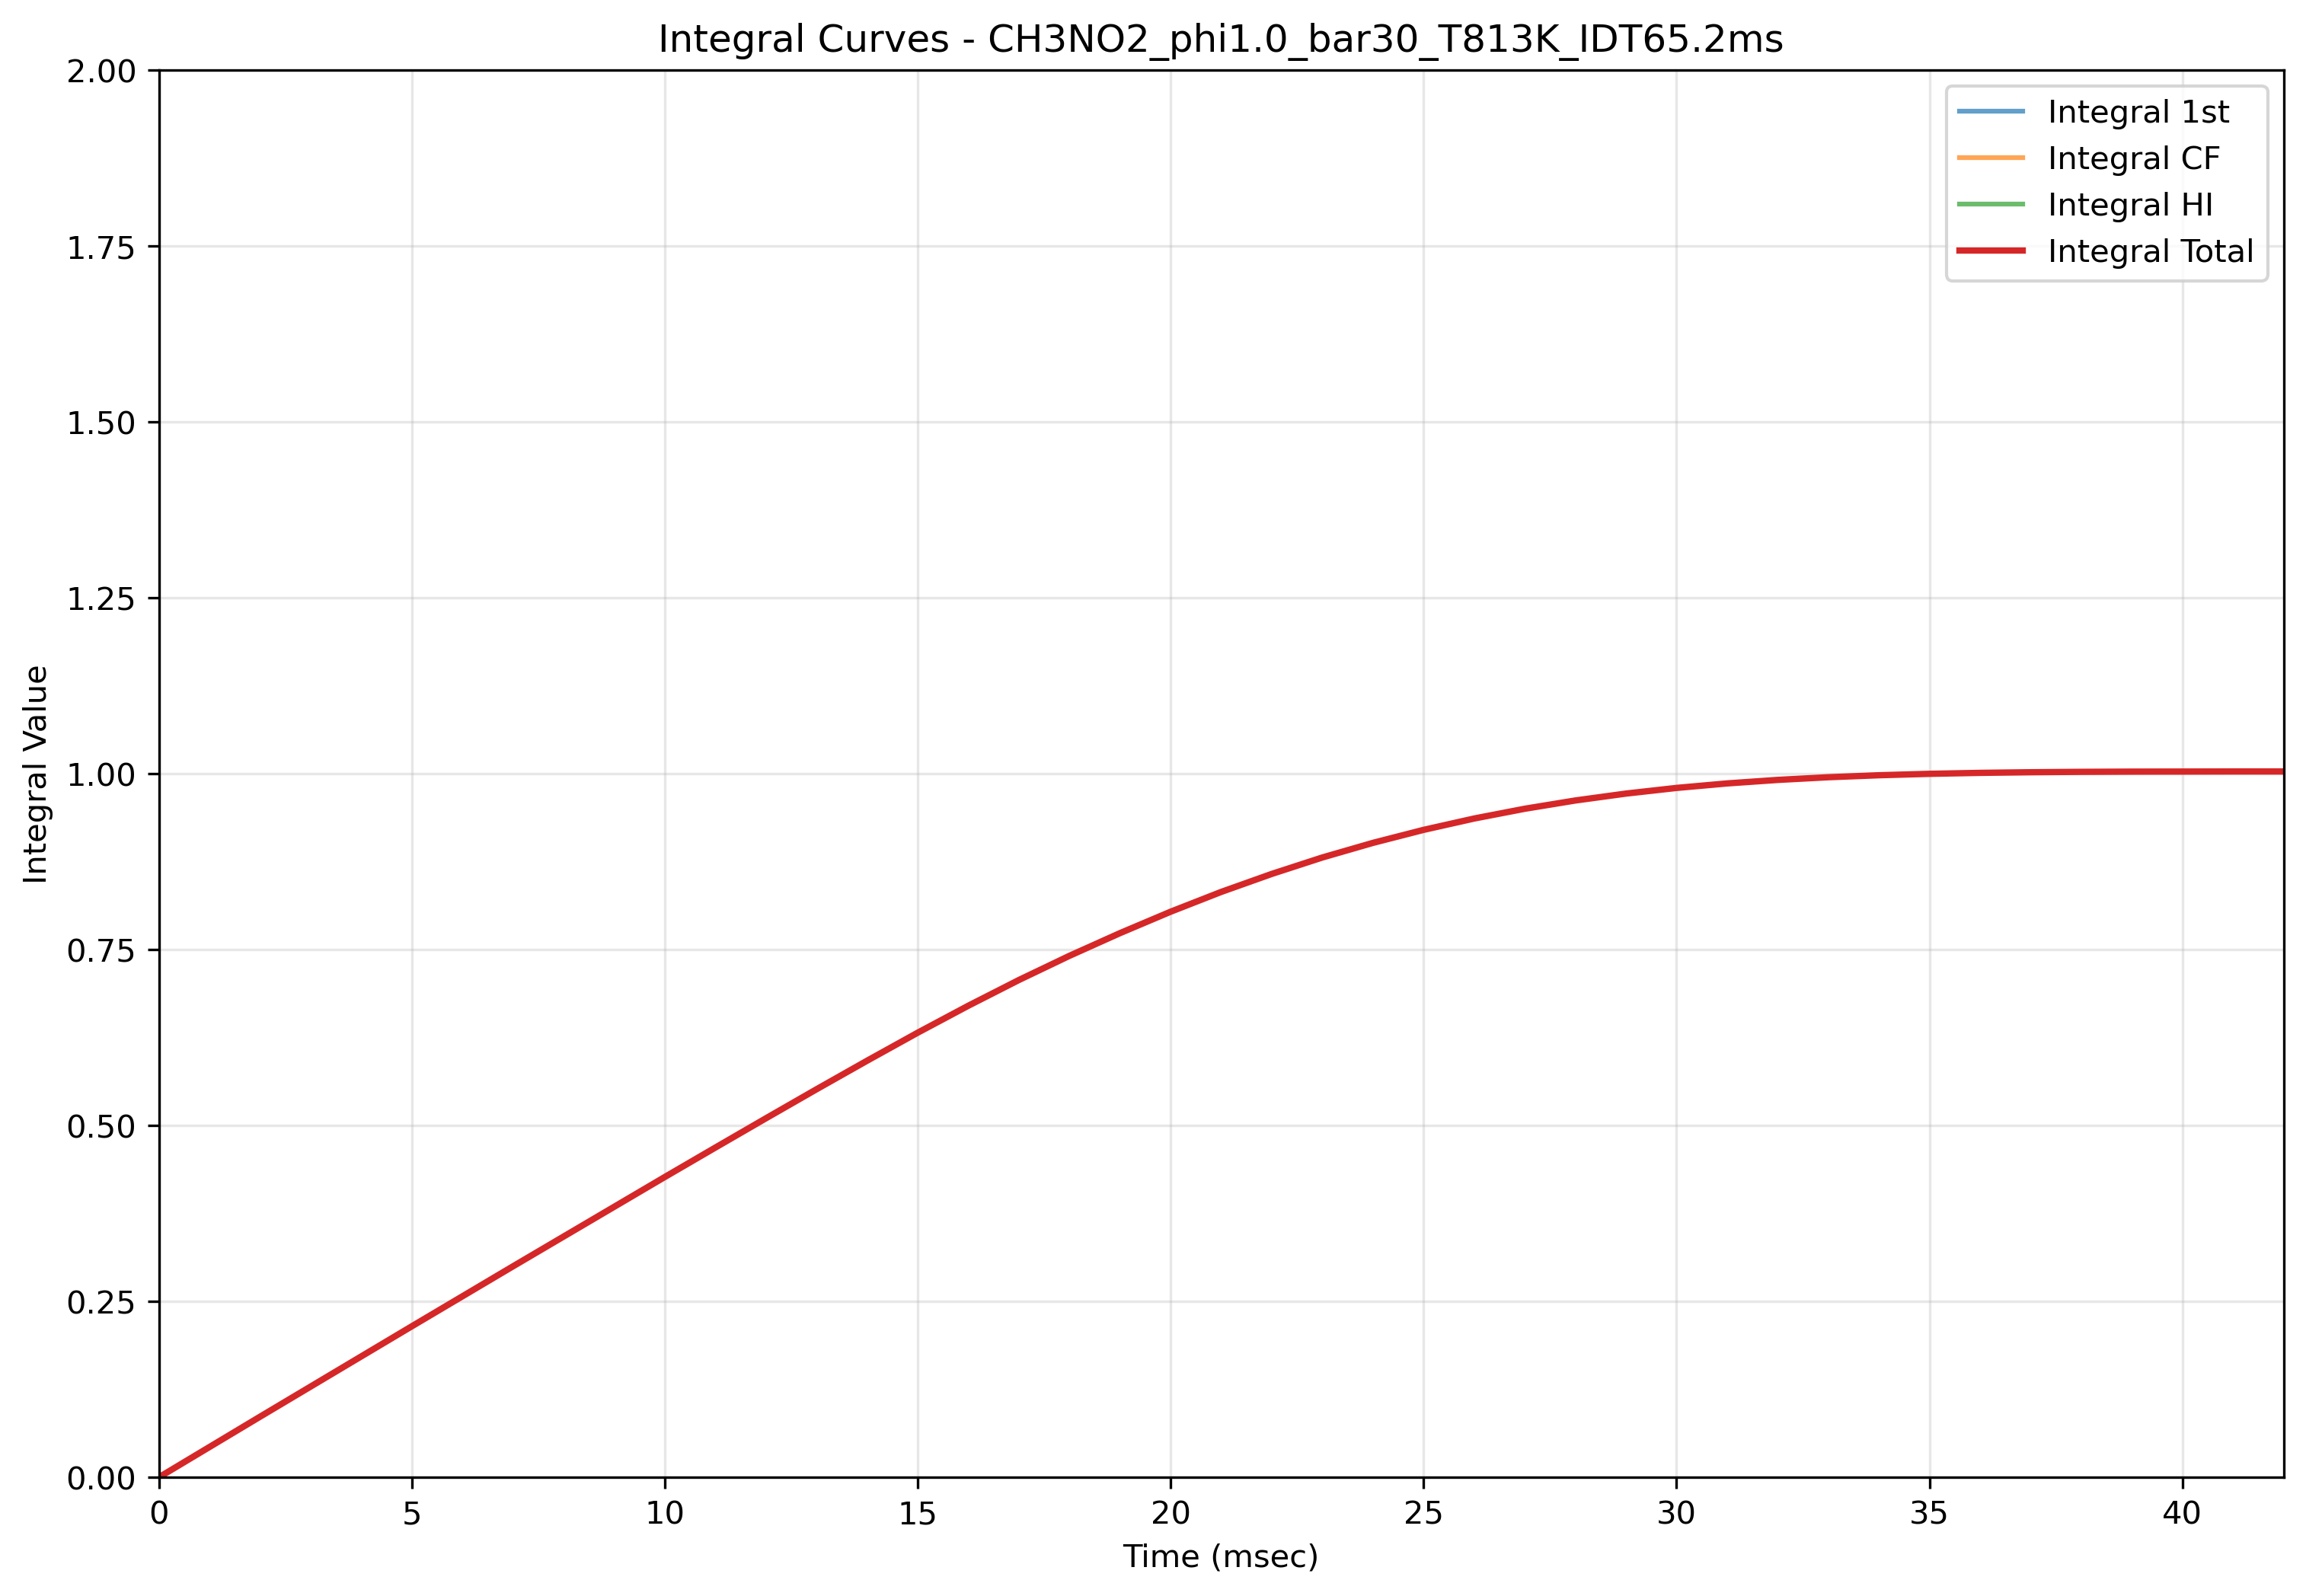

Data behind this chart, as committed beside it:
Time(msec), Integral_1st, Integral_CF, Integral_HI, Integral_Total
0.0, 0.0, 0.0, 0.0, 0.0
1.0, 0.04311, 0.04311, 0.04311, 0.04311
2.0, 0.08616, 0.08616, 0.08616, 0.08616
3.0, 0.1289, 0.1289, 0.1289, 0.1289
4.0, 0.1718, 0.1718, 0.1718, 0.1718
5.0, 0.2147, 0.2147, 0.2147, 0.2147
6.0, 0.2573, 0.2573, 0.2573, 0.2573
7.0, 0.2999, 0.2999, 0.2999, 0.2999
8.0, 0.3422, 0.3422, 0.3422, 0.3422
9.0, 0.3845, 0.3845, 0.3845, 0.3845
10.0, 0.4268, 0.4268, 0.4268, 0.4268
11.0, 0.4687, 0.4687, 0.4687, 0.4687
12.0, 0.5103, 0.5103, 0.5103, 0.5103
13.0, 0.5516, 0.5516, 0.5516, 0.5516
14.0, 0.5922, 0.5922, 0.5922, 0.5922
15.0, 0.632, 0.632, 0.632, 0.632
16.0, 0.6703, 0.6703, 0.6703, 0.6703
17.0, 0.7069, 0.7069, 0.7069, 0.7069
18.0, 0.7412, 0.7412, 0.7412, 0.7412
19.0, 0.7735, 0.7735, 0.7735, 0.7735
20.0, 0.8039, 0.8039, 0.8039, 0.8039
21.0, 0.8321, 0.8321, 0.8321, 0.8321
22.0, 0.8577, 0.8577, 0.8577, 0.8577
23.0, 0.881, 0.881, 0.881, 0.881
24.0, 0.9018, 0.9018, 0.9018, 0.9018
25.0, 0.9203, 0.9203, 0.9203, 0.9203
26.0, 0.9364, 0.9364, 0.9364, 0.9364
27.0, 0.9503, 0.9503, 0.9503, 0.9503
28.0, 0.962, 0.962, 0.962, 0.962
29.0, 0.9718, 0.9718, 0.9718, 0.9718
30.0, 0.9799, 0.9799, 0.9799, 0.9799
31.0, 0.9863, 0.9863, 0.9863, 0.9863
32.0, 0.9913, 0.9913, 0.9913, 0.9913
33.0, 0.9951, 0.9951, 0.9951, 0.9951
34.0, 0.9979, 0.9979, 0.9979, 0.9979
35.0, 0.9999, 0.9999, 0.9999, 0.9999
36.0, 1.001, 1.001, 1.001, 1.001
37.0, 1.002, 1.002, 1.002, 1.002
38.0, 1.003, 1.003, 1.003, 1.003
39.0, 1.003, 1.003, 1.003, 1.003
40.0, 1.003, 1.003, 1.003, 1.003
40.1, 1.003, 1.003, 1.003, 1.003
40.2, 1.003, 1.003, 1.003, 1.003
40.3, 1.003, 1.003, 1.003, 1.003
40.4, 1.003, 1.003, 1.003, 1.003
40.5, 1.003, 1.003, 1.003, 1.003
40.6, 1.003, 1.003, 1.003, 1.003
40.7, 1.003, 1.003, 1.003, 1.003
40.8, 1.003, 1.003, 1.003, 1.003
40.9, 1.003, 1.003, 1.003, 1.003
41.0, 1.003, 1.003, 1.003, 1.003
41.1, 1.003, 1.003, 1.003, 1.003
41.2, 1.003, 1.003, 1.003, 1.003
41.3, 1.003, 1.003, 1.003, 1.003
41.4, 1.003, 1.003, 1.003, 1.003
41.5, 1.003, 1.003, 1.003, 1.003
41.6, 1.003, 1.003, 1.003, 1.003
41.7, 1.003, 1.003, 1.003, 1.003
41.8, 1.003, 1.003, 1.003, 1.003
41.9, 1.003, 1.003, 1.003, 1.003
... 281 more rows
